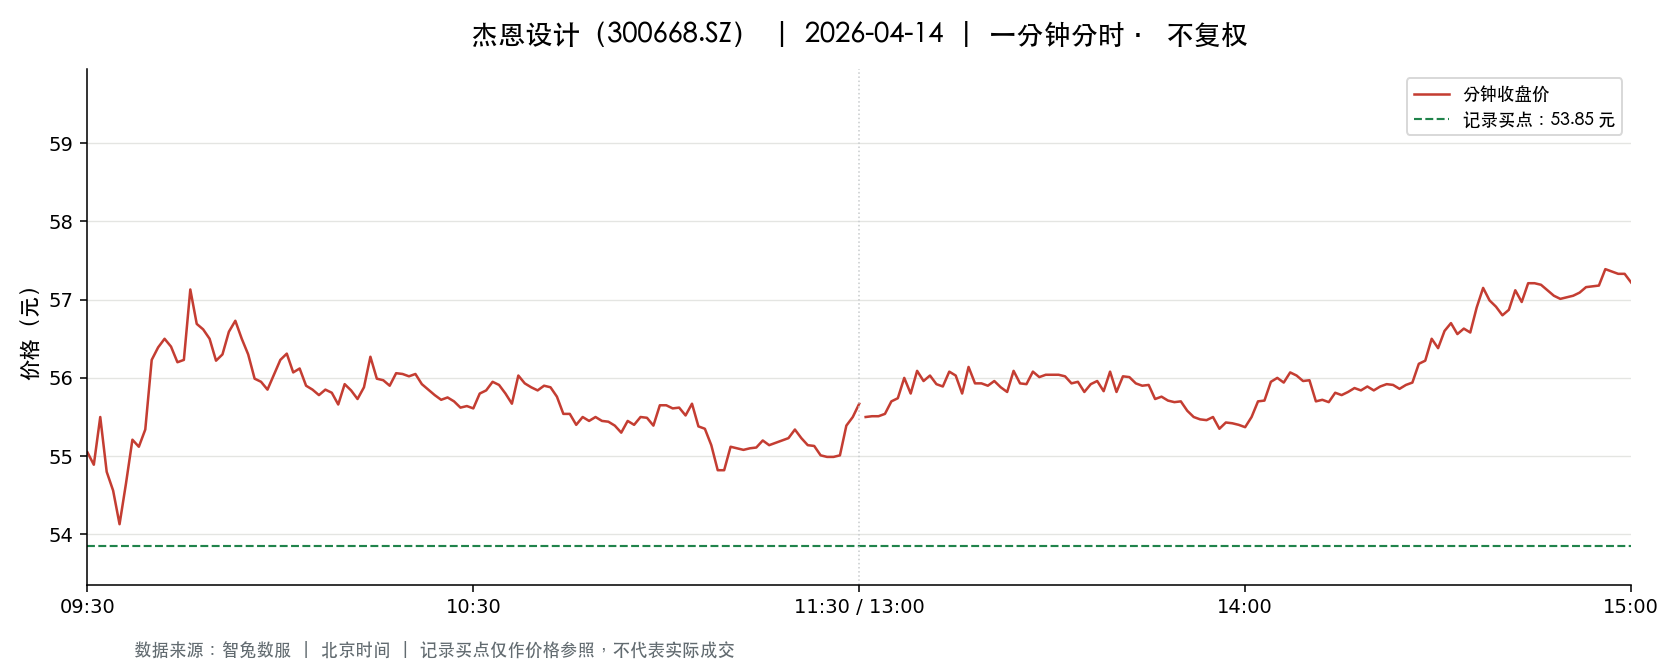

The data file committed next to this chart (first rows):
t, o, h, l, c, v, a, pc, sf
2026-04-14 09:30:00, 55.05, 55.05, 55.05, 55.05, 745.0, 4101225, 56.5, 0.0
2026-04-14 09:31:00, 55.43, 55.48, 53.81, 54.89, 3759, 20585162, 55.05, 0.0
2026-04-14 09:32:00, 54.82, 55.99, 54.57, 55.5, 3696, 20438242, 54.89, 0.0
2026-04-14 09:33:00, 55.45, 55.53, 54.8, 54.8, 1190, 6568174, 55.5, 0.0
2026-04-14 09:34:00, 54.74, 54.74, 54.06, 54.56, 1991, 10817026, 54.8, 0.0
2026-04-14 09:35:00, 54.46, 54.46, 54.06, 54.13, 990.0, 5370469, 54.56, 0.0
2026-04-14 09:36:00, 54.42, 54.81, 54.4, 54.65, 1139, 6213999, 54.13, 0.0
2026-04-14 09:37:00, 54.69, 55.3, 54.65, 55.21, 982.0, 5405171, 54.65, 0.0
2026-04-14 09:38:00, 55.21, 55.24, 54.96, 55.12, 808.0, 4455179, 55.21, 0.0
2026-04-14 09:39:00, 55.08, 55.5, 55.0, 55.34, 793.0, 4380816, 55.12, 0.0
2026-04-14 09:40:00, 55.36, 56.4, 55.34, 56.23, 1038, 5803694, 55.34, 0.0
2026-04-14 09:41:00, 56.18, 56.77, 56.18, 56.39, 1175, 6635020, 56.23, 0.0
2026-04-14 09:42:00, 56.48, 56.67, 56.35, 56.5, 1331, 7531543, 56.39, 0.0
2026-04-14 09:43:00, 56.6, 56.72, 56.3, 56.4, 760.0, 4297976, 56.5, 0.0
2026-04-14 09:44:00, 56.48, 56.48, 56.2, 56.2, 376.0, 2119857, 56.4, 0.0
2026-04-14 09:45:00, 56.2, 56.4, 56.11, 56.23, 845.0, 4750215, 56.2, 0.0
2026-04-14 09:46:00, 56.23, 57.2, 56.23, 57.13, 1348, 7650140, 56.23, 0.0
2026-04-14 09:47:00, 57.01, 57.14, 56.52, 56.69, 810.0, 4609949, 57.13, 0.0
2026-04-14 09:48:00, 56.62, 56.78, 56.62, 56.62, 473.0, 2680915, 56.69, 0.0
2026-04-14 09:49:00, 56.62, 56.69, 56.45, 56.5, 480.0, 2716631, 56.62, 0.0
2026-04-14 09:50:00, 56.4, 56.4, 56.18, 56.22, 430.0, 2420198, 56.5, 0.0
2026-04-14 09:51:00, 56.1, 56.43, 56.05, 56.3, 364.0, 2047362, 56.22, 0.0
2026-04-14 09:52:00, 56.23, 56.7, 56.23, 56.59, 353.0, 1994752, 56.3, 0.0
2026-04-14 09:53:00, 56.58, 56.73, 56.5, 56.73, 353.0, 1998767, 56.59, 0.0
2026-04-14 09:54:00, 56.73, 56.73, 56.49, 56.5, 139.0, 786789, 56.73, 0.0
2026-04-14 09:55:00, 56.46, 56.55, 56.3, 56.3, 179.0, 1010072, 56.5, 0.0
2026-04-14 09:56:00, 56.07, 56.17, 55.86, 55.99, 698.0, 3905928, 56.3, 0.0
2026-04-14 09:57:00, 56.02, 56.05, 55.81, 55.95, 487.0, 2723303, 55.99, 0.0
2026-04-14 09:58:00, 55.95, 55.95, 55.8, 55.85, 455.0, 2541085, 55.95, 0.0
2026-04-14 09:59:00, 55.84, 56.04, 55.84, 56.04, 116.0, 648523, 55.85, 0.0
2026-04-14 10:00:00, 56.22, 56.24, 56.19, 56.23, 165.0, 927227, 56.04, 0.0
2026-04-14 10:01:00, 56.39, 56.48, 56.3, 56.31, 537.0, 3029078, 56.23, 0.0
2026-04-14 10:02:00, 56.28, 56.28, 56.0, 56.07, 350.0, 1965239, 56.31, 0.0
2026-04-14 10:03:00, 56.13, 56.13, 55.92, 56.12, 172.0, 963853, 56.07, 0.0
2026-04-14 10:04:00, 56.12, 56.19, 55.9, 55.9, 136.0, 758853, 56.12, 0.0
2026-04-14 10:05:00, 55.86, 56.11, 55.84, 55.85, 272.0, 1521611, 55.9, 0.0
2026-04-14 10:06:00, 55.85, 55.85, 55.78, 55.78, 142.0, 792234, 55.85, 0.0
2026-04-14 10:07:00, 55.74, 55.85, 55.61, 55.85, 410.0, 2282926, 55.78, 0.0
2026-04-14 10:08:00, 55.72, 55.81, 55.6, 55.81, 407.0, 2267480, 55.85, 0.0
2026-04-14 10:09:00, 55.76, 55.76, 55.63, 55.66, 130.0, 724140, 55.81, 0.0
2026-04-14 10:10:00, 55.68, 56.1, 55.68, 55.92, 542.0, 3025590, 55.66, 0.0
2026-04-14 10:11:00, 56.03, 56.03, 55.8, 55.84, 466.0, 2605957, 55.92, 0.0
2026-04-14 10:12:00, 55.84, 55.88, 55.68, 55.73, 273.0, 1522930, 55.84, 0.0
2026-04-14 10:13:00, 55.72, 55.89, 55.64, 55.88, 638.0, 3562475, 55.73, 0.0
2026-04-14 10:14:00, 55.89, 56.27, 55.89, 56.27, 458.0, 2570384, 55.88, 0.0
2026-04-14 10:15:00, 56.1, 56.1, 55.99, 55.99, 54.0, 302810, 56.27, 0.0
2026-04-14 10:16:00, 55.88, 56.0, 55.88, 55.97, 107.0, 599043, 55.99, 0.0
2026-04-14 10:17:00, 55.88, 55.98, 55.88, 55.9, 107.0, 598460, 55.97, 0.0
2026-04-14 10:18:00, 55.9, 56.07, 55.9, 56.06, 178.0, 996299, 55.9, 0.0
2026-04-14 10:19:00, 56.1, 56.26, 55.95, 56.05, 388.0, 2177467, 56.06, 0.0
2026-04-14 10:20:00, 56.05, 56.05, 55.9, 56.02, 58.0, 324632, 56.05, 0.0
2026-04-14 10:21:00, 55.97, 56.05, 55.84, 56.05, 239.0, 1337106, 56.02, 0.0
2026-04-14 10:22:00, 56.05, 56.07, 55.82, 55.92, 198.0, 1108017, 56.05, 0.0
2026-04-14 10:23:00, 55.92, 55.94, 55.84, 55.85, 123.0, 687073, 55.92, 0.0
2026-04-14 10:24:00, 55.86, 55.91, 55.76, 55.78, 152.0, 848931, 55.85, 0.0
2026-04-14 10:25:00, 55.76, 55.76, 55.7, 55.72, 176.0, 980687, 55.78, 0.0
2026-04-14 10:26:00, 55.72, 55.78, 55.72, 55.75, 175.0, 975648, 55.72, 0.0
2026-04-14 10:27:00, 55.75, 55.75, 55.68, 55.7, 166.0, 924728, 55.75, 0.0
2026-04-14 10:28:00, 55.66, 55.68, 55.6, 55.62, 300.0, 1669210, 55.7, 0.0
2026-04-14 10:29:00, 55.61, 55.68, 55.61, 55.64, 152.0, 845807, 55.62, 0.0
... 181 more rows
